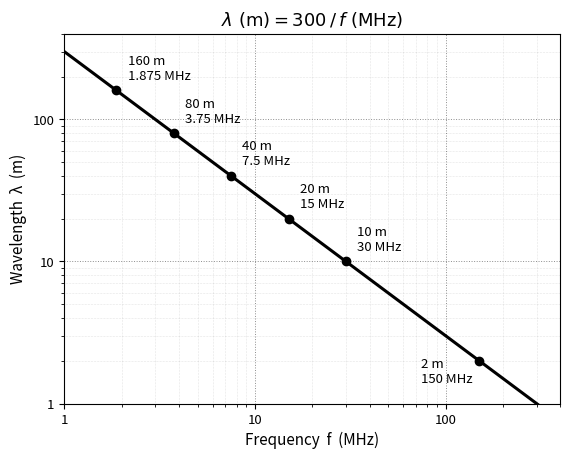

This chart was generated by the following Python code: (Note: this script raises an exception after producing the figure.)
"""Generate figures/p-flambda.svg — wavelength vs frequency across the amateur bands.

lambda(m) = 300 / f(MHz)  (the canon's working quick-conversion form).
Single-color (pure black) output on a transparent background; post-processed
by the caller into a theme-able (currentColor) inline SVG fragment.
"""

import matplotlib
matplotlib.use("Agg")
import matplotlib.pyplot as plt
import matplotlib.ticker as mticker
import numpy as np

f_mhz = np.logspace(0, np.log10(400), 400)
wavelength = 300.0 / f_mhz

fig, ax = plt.subplots(figsize=(6.4, 4.8))

ax.plot(f_mhz, wavelength, color="black", linewidth=2.2, solid_capstyle="round", zorder=3)

# Amateur band points, named by their nominal wavelength; frequency follows
# the same lambda = 300/f convention used throughout the book (matches the
# canon's own anchor values for 80/40/20/10 m exactly).
bands = [
    ("160 m", 160.0, (8, 8)),
    ("80 m", 80.0, (8, 8)),
    ("40 m", 40.0, (8, 8)),
    ("20 m", 20.0, (8, 8)),
    ("10 m", 10.0, (8, 8)),
    ("2 m", 2.0, (-42, -16)),
]

for name, lam, (dx, dy) in bands:
    f = 300.0 / lam
    ax.plot([f], [lam], marker="o", color="black", markersize=6,
            markeredgecolor="black", zorder=5)
    ax.annotate(f"{name}\n{f:g} MHz", (f, lam), textcoords="offset points",
                xytext=(dx, dy), fontsize=9.5, color="black", ha="left")

ax.set_xscale("log")
ax.set_yscale("log")
ax.set_xlim(1, 400)
ax.set_ylim(1, 400)

ticks = [1, 10, 100]
ax.set_xticks(ticks)
ax.set_xticklabels([str(t) for t in ticks], color="black")
ax.set_yticks(ticks)
ax.set_yticklabels([str(t) for t in ticks], color="black")
ax.xaxis.set_minor_formatter(mticker.NullFormatter())
ax.yaxis.set_minor_formatter(mticker.NullFormatter())

ax.set_xlabel("Frequency  f  (MHz)", fontsize=11, color="black")
ax.set_ylabel("Wavelength  λ  (m)", fontsize=11, color="black")
ax.set_title(r"$\lambda\ (\mathrm{m}) = 300 \,/\, f\ (\mathrm{MHz})$", fontsize=13, color="black")

for spine in ax.spines.values():
    spine.set_color("black")
ax.tick_params(colors="black", labelsize=9.5)
ax.grid(True, which="major", linestyle=":", linewidth=0.7, color="black", alpha=0.45)
ax.grid(True, which="minor", linestyle=":", linewidth=0.4, color="black", alpha=0.2)

fig.savefig("figures/p-flambda.svg", transparent=True, bbox_inches="tight")
print("wrote figures/p-flambda.svg")
